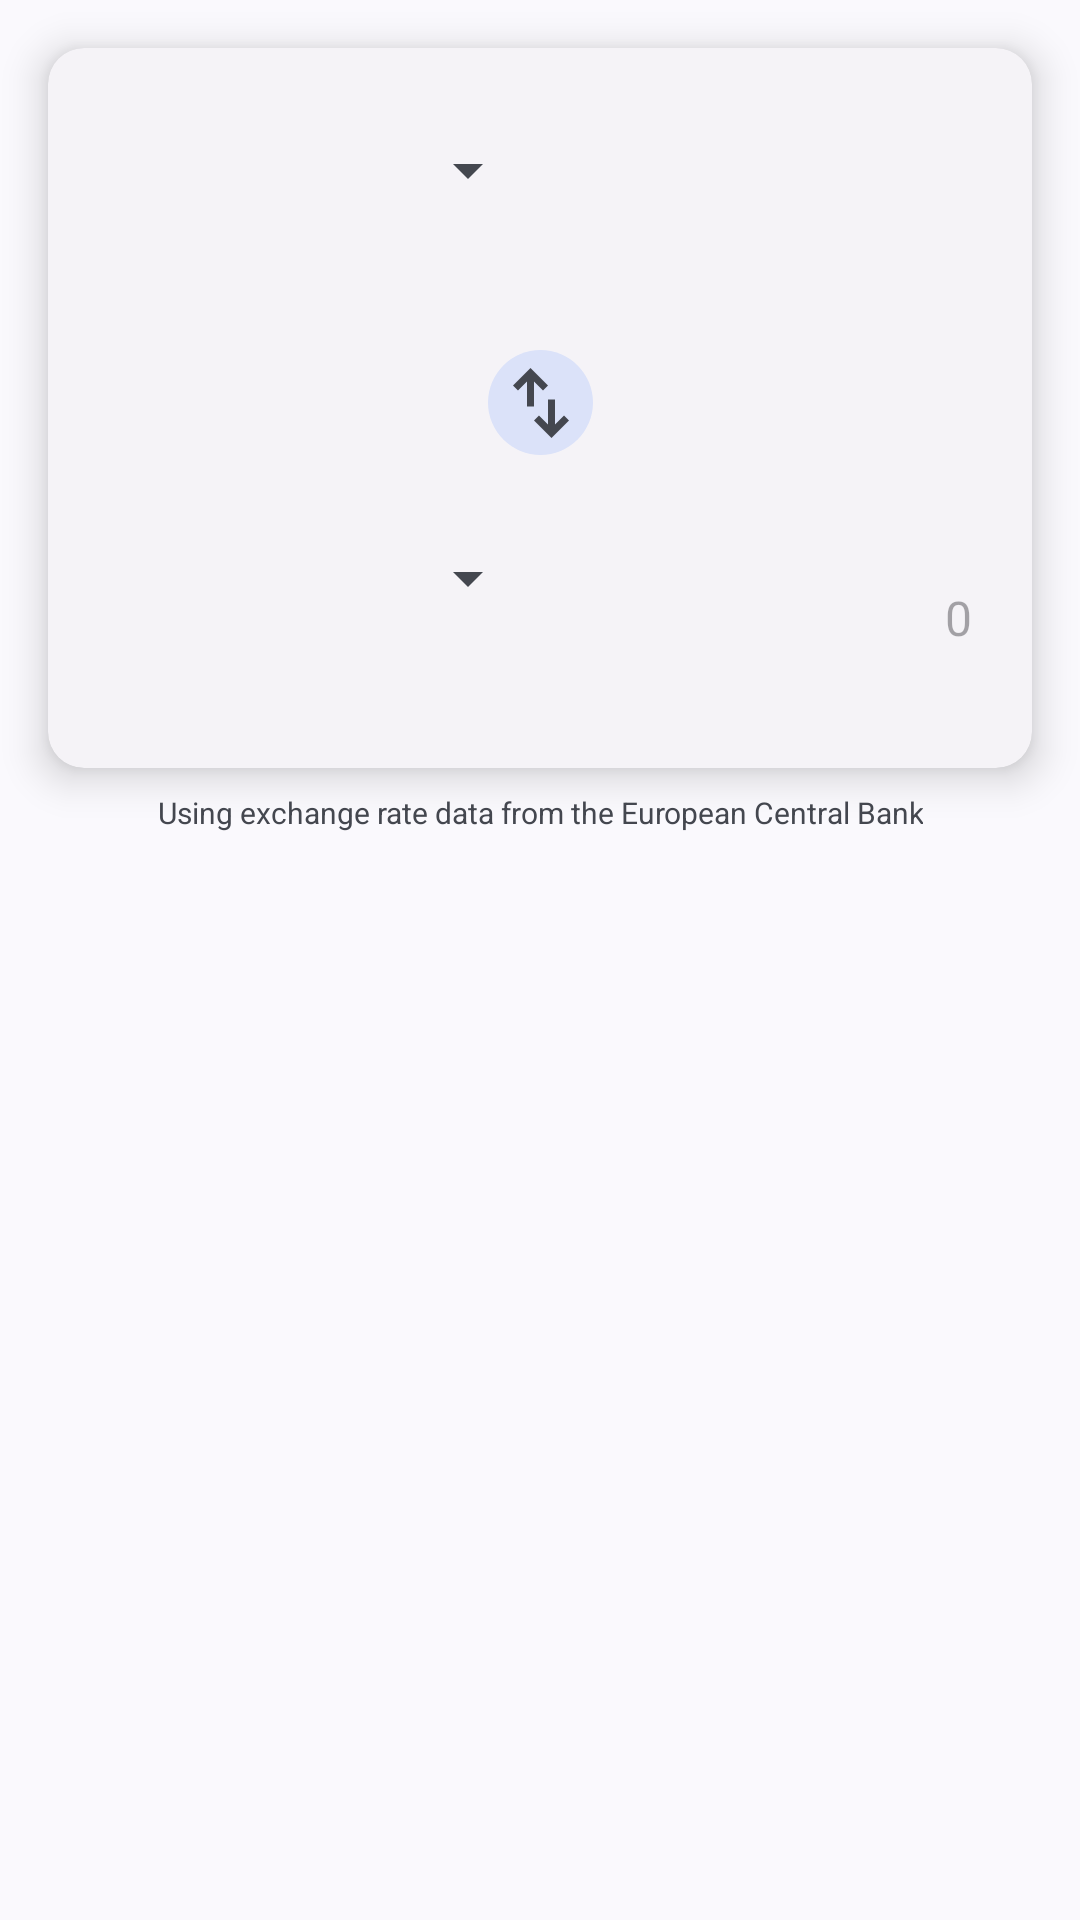

Write the Android layout XML for this screen, with the resource values it uses.
<!-- AndroidManifest.xml: application theme AppTheme -->
<!-- res/layout/activity_exchange.xml -->
<?xml version="1.0" encoding="utf-8"?>
<androidx.core.widget.NestedScrollView xmlns:android="http://schemas.android.com/apk/res/android"
    xmlns:app="http://schemas.android.com/apk/res-auto"
    xmlns:tools="http://schemas.android.com/tools"
    android:id="@+id/parent"
    android:layout_width="match_parent"
    android:layout_height="match_parent"
    android:fillViewport="true"
    tools:context=".main.toolbox.functions.currency.CurrencyActivity">

    <androidx.constraintlayout.widget.ConstraintLayout
        android:layout_width="match_parent"
        android:layout_height="wrap_content">

        <com.google.android.material.card.MaterialCardView
            android:id="@+id/card_view"
            style="@style/Widget.Material3.CardView.Elevated"
            android:layout_width="0dp"
            android:layout_height="wrap_content"
            android:layout_margin="16dp"
            app:cardElevation="8dp"
            app:layout_constraintEnd_toEndOf="parent"
            app:layout_constraintStart_toStartOf="parent"
            app:layout_constraintTop_toTopOf="parent"
            app:layout_constraintWidth_max="700dp">

            <androidx.constraintlayout.widget.ConstraintLayout
                android:layout_width="match_parent"
                android:layout_height="wrap_content"
                android:layout_marginHorizontal="4dp"
                android:layout_marginBottom="4dp">


                <androidx.constraintlayout.widget.ConstraintLayout
                    android:id="@+id/constraintLayout3"
                    android:layout_width="match_parent"
                    android:layout_height="100dp"
                    app:layout_constraintEnd_toEndOf="parent"
                    app:layout_constraintStart_toStartOf="parent"
                    app:layout_constraintTop_toTopOf="parent">

                    <com.google.android.material.imageview.ShapeableImageView
                        android:id="@+id/flag_from"
                        android:layout_width="40dp"
                        android:layout_height="40dp"
                        android:layout_marginStart="16dp"
                        android:layout_marginTop="16dp"
                        app:layout_constraintBottom_toBottomOf="parent"
                        app:layout_constraintStart_toStartOf="parent"
                        app:layout_constraintTop_toTopOf="parent"
                        app:shapeAppearanceOverlay="@style/ShapeAppearanceOverlay.App.Circle" />

                    <Spinner
                        android:id="@+id/from_currency_spinner"
                        android:layout_width="0dp"
                        android:layout_height="48dp"
                        android:layout_marginStart="8dp"
                        android:padding="0dp"
                        app:drawableEndCompat="@drawable/arrow_drop_down"
                        app:layout_constraintBottom_toTopOf="@+id/name_from"
                        app:layout_constraintEnd_toStartOf="@+id/guideline12"
                        app:layout_constraintHorizontal_bias="0.5"
                        app:layout_constraintStart_toEndOf="@+id/flag_from"
                        app:layout_constraintTop_toTopOf="parent"
                        app:layout_constraintVertical_chainStyle="packed" />

                    <TextView
                        android:id="@+id/name_from"
                        android:layout_width="wrap_content"
                        android:layout_height="wrap_content"
                        android:layout_marginStart="8dp"
                        app:layout_constraintBottom_toBottomOf="parent"
                        app:layout_constraintStart_toStartOf="@+id/from_currency_spinner"
                        app:layout_constraintTop_toBottomOf="@+id/from_currency_spinner" />

                    <EditText
                        android:id="@+id/amount_edit_text"
                        android:layout_width="0dp"
                        android:layout_height="match_parent"
                        android:layout_marginEnd="16dp"
                        android:background="@android:color/transparent"
                        android:gravity="center_vertical|end"
                        android:importantForAutofill="no"
                        android:inputType="numberDecimal"
                        android:maxLength="19"
                        android:maxLines="1"
                        android:paddingTop="8dp"
                        android:singleLine="true"
                        android:textAlignment="gravity"
                        android:textAppearance="@style/TextAppearance.Material3.BodyLarge"
                        app:layout_constraintBottom_toBottomOf="parent"
                        app:layout_constraintEnd_toEndOf="parent"
                        app:layout_constraintStart_toEndOf="@+id/guideline12"
                        app:layout_constraintTop_toTopOf="parent"
                        tools:ignore="LabelFor" />

                    <androidx.constraintlayout.widget.Guideline
                        android:id="@+id/guideline12"
                        android:layout_width="wrap_content"
                        android:layout_height="wrap_content"
                        android:orientation="vertical"
                        app:layout_constraintGuide_percent="0.5" />

                </androidx.constraintlayout.widget.ConstraintLayout>


                <androidx.constraintlayout.widget.ConstraintLayout
                    android:id="@+id/constraintLayout2"
                    android:layout_width="match_parent"
                    android:layout_height="100dp"
                    android:layout_marginTop="36dp"
                    app:layout_constraintBottom_toBottomOf="parent"
                    app:layout_constraintEnd_toEndOf="parent"
                    app:layout_constraintStart_toStartOf="parent"
                    app:layout_constraintTop_toBottomOf="@+id/constraintLayout3">

                    <com.google.android.material.imageview.ShapeableImageView
                        android:id="@+id/flag_to"
                        android:layout_width="40dp"
                        android:layout_height="40dp"
                        android:layout_marginStart="16dp"
                        android:layout_marginTop="16dp"
                        app:layout_constraintBottom_toBottomOf="parent"
                        app:layout_constraintStart_toStartOf="parent"
                        app:layout_constraintTop_toTopOf="parent"
                        app:shapeAppearanceOverlay="@style/ShapeAppearanceOverlay.App.Circle" />

                    <Spinner
                        android:id="@+id/to_currency_spinner"
                        android:layout_width="0dp"
                        android:layout_height="48dp"
                        android:layout_marginStart="8dp"
                        android:padding="0dp"
                        app:drawableEndCompat="@drawable/arrow_drop_down"
                        app:layout_constraintBottom_toTopOf="@+id/name_to"
                        app:layout_constraintEnd_toStartOf="@+id/guideline13"
                        app:layout_constraintHorizontal_bias="0.5"
                        app:layout_constraintStart_toEndOf="@+id/flag_to"
                        app:layout_constraintTop_toTopOf="parent"
                        app:layout_constraintVertical_chainStyle="packed" />

                    <TextView
                        android:id="@+id/name_to"
                        android:layout_width="wrap_content"
                        android:layout_height="wrap_content"
                        android:layout_marginStart="8dp"
                        app:layout_constraintBottom_toBottomOf="parent"
                        app:layout_constraintStart_toStartOf="@+id/to_currency_spinner"
                        app:layout_constraintTop_toBottomOf="@+id/to_currency_spinner" />


                    <HorizontalScrollView
                        android:layout_width="0dp"
                        android:layout_height="match_parent"
                        android:layout_marginEnd="16dp"
                        android:scrollbars="none"
                        app:layout_constraintBottom_toBottomOf="parent"
                        app:layout_constraintEnd_toEndOf="parent"
                        app:layout_constraintStart_toStartOf="@+id/guideline13"
                        app:layout_constraintTop_toTopOf="parent">

                        <TextView
                            android:id="@+id/result_text_view"
                            android:layout_width="wrap_content"
                            android:layout_height="match_parent"
                            android:layout_gravity="end"
                            android:gravity="end|center_vertical"
                            android:hint="0"
                            android:maxLines="1"
                            android:paddingTop="8dp"
                            android:textAlignment="gravity"
                            android:textAppearance="@style/TextAppearance.Material3.BodyLarge"
                            android:textIsSelectable="true"
                            tools:ignore="HardcodedText" />
                    </HorizontalScrollView>


                    <androidx.constraintlayout.widget.Guideline
                        android:id="@+id/guideline13"
                        android:layout_width="wrap_content"
                        android:layout_height="wrap_content"
                        android:orientation="vertical"
                        app:layout_constraintGuide_percent="0.5" />

                </androidx.constraintlayout.widget.ConstraintLayout>


                <ImageView
                    android:id="@+id/switchCurrency"
                    android:layout_width="35dp"
                    android:layout_height="35dp"
                    android:importantForAccessibility="no"
                    android:src="@drawable/combined_drawable_swap_vert"
                    app:layout_constraintBottom_toTopOf="@+id/constraintLayout2"
                    app:layout_constraintEnd_toEndOf="parent"
                    app:layout_constraintStart_toStartOf="parent"
                    app:layout_constraintTop_toBottomOf="@+id/constraintLayout3" />

            </androidx.constraintlayout.widget.ConstraintLayout>

        </com.google.android.material.card.MaterialCardView>

        <TextView
            android:id="@+id/textView2"
            android:layout_width="wrap_content"
            android:layout_height="wrap_content"
            android:layout_marginVertical="8dp"
            android:text="@string/ecb"
            android:textAlignment="center"
            android:textSize="10sp"
            app:layout_constraintEnd_toEndOf="@+id/card_view"
            app:layout_constraintStart_toStartOf="@+id/card_view"
            app:layout_constraintTop_toBottomOf="@+id/card_view"
            tools:ignore="SmallSp" />

        <ListView
            android:id="@+id/list_view_currency"
            android:layout_width="0dp"
            android:layout_height="0dp"
            android:layout_marginHorizontal="16dp"
            android:layout_marginVertical="8dp"
            android:nestedScrollingEnabled="true"
            android:scrollIndicators="none"
            android:scrollbars="none"
            android:visibility="gone"
            app:layout_constraintBottom_toBottomOf="parent"
            app:layout_constraintEnd_toEndOf="parent"
            app:layout_constraintHeight_min="400dp"
            app:layout_constraintStart_toStartOf="parent"
            app:layout_constraintTop_toBottomOf="@+id/textView2"
            app:layout_constraintWidth_max="700dp" />

    </androidx.constraintlayout.widget.ConstraintLayout>

</androidx.core.widget.NestedScrollView>
<!-- resources referenced by this layout -->
<resources>
  <!-- drawable arrow_drop_down (drawable) -->
  <vector xmlns:android="http://schemas.android.com/apk/res/android"
      android:width="24dp"
      android:height="24dp"
      android:tint="?colorSecondary"
      android:viewportWidth="24"
      android:viewportHeight="24">
      <path
          android:fillColor="@android:color/white"
          android:pathData="M7,10l5,5 5,-5z" />
  </vector>
  <!-- drawable combined_drawable_swap_vert (drawable) -->
  <?xml version="1.0" encoding="utf-8"?>
  <layer-list xmlns:android="http://schemas.android.com/apk/res/android">
      <item android:drawable="@drawable/circle_background" />
      <item
          android:drawable="@drawable/swap_vert"
          android:gravity="center"
          android:width="24dp"
          android:height="24dp" />
  </layer-list>
  <string name="ecb">Using exchange rate data from the European Central Bank</string>
  <style name="ShapeAppearanceOverlay.App.Circle" parent="">
          <item name="cornerFamily">rounded</item>
          <item name="cornerSize">50%</item>
      </style>
  <style name="AppTheme" parent="Theme.Material3.DynamicColors.DayNight">
          <item name="android:windowSplashScreenBackground" tools:targetApi="s">@color/background
          </item>
          <item name="android:windowContentTransitions">true</item>
          <item name="android:hardwareAccelerated">true</item>
          <item name="drawerArrowStyle">@style/DrawerArrow</item>
          <item name="actionOverflowMenuStyle">@style/MyActionMenuOverflow</item>
      </style>
  <!-- drawable circle_background (drawable) -->
  <?xml version="1.0" encoding="utf-8"?>
  <shape xmlns:android="http://schemas.android.com/apk/res/android"
      android:shape="oval">
      <size
          android:width="30dp"
          android:height="30dp" />
      <solid android:color="?colorSecondaryContainer" /> 
  </shape>
  <!-- drawable swap_vert (drawable) -->
  <vector xmlns:android="http://schemas.android.com/apk/res/android"
      android:width="24dp"
      android:height="24dp"
      android:viewportWidth="960"
      android:viewportHeight="960"
      android:tint="?colorOnSurfaceVariant">
    <path
        android:fillColor="@android:color/white"
        android:pathData="M320,520L320,233L217,336L160,280L360,80L560,280L503,336L400,233L400,520L320,520ZM600,880L400,680L457,624L560,727L560,440L640,440L640,727L743,624L800,680L600,880Z"/>
  </vector>
  <color name="background">#FEFEFE</color>
  <style name="DrawerArrow" parent="Widget.AppCompat.DrawerArrowToggle">
          <item name="spinBars">true</item>
          <item name="color">?colorOnSurface</item>
      </style>
  <style name="MyActionMenuOverflow" parent="Widget.Material3.PopupMenu">
          <item name="android:popupBackground">@drawable/popmenu_background</item>
      </style>
  <!-- drawable popmenu_background (drawable) -->
  <?xml version="1.0" encoding="utf-8"?>
  <shape xmlns:android="http://schemas.android.com/apk/res/android">
      <solid android:color="?colorSecondaryContainer" />
      <corners
          android:radius="16dp" />
      <padding
          android:bottom="8dp"
          android:left="5dp"
          android:right="0dp"
          android:top="8dp" />
  </shape>
</resources>
